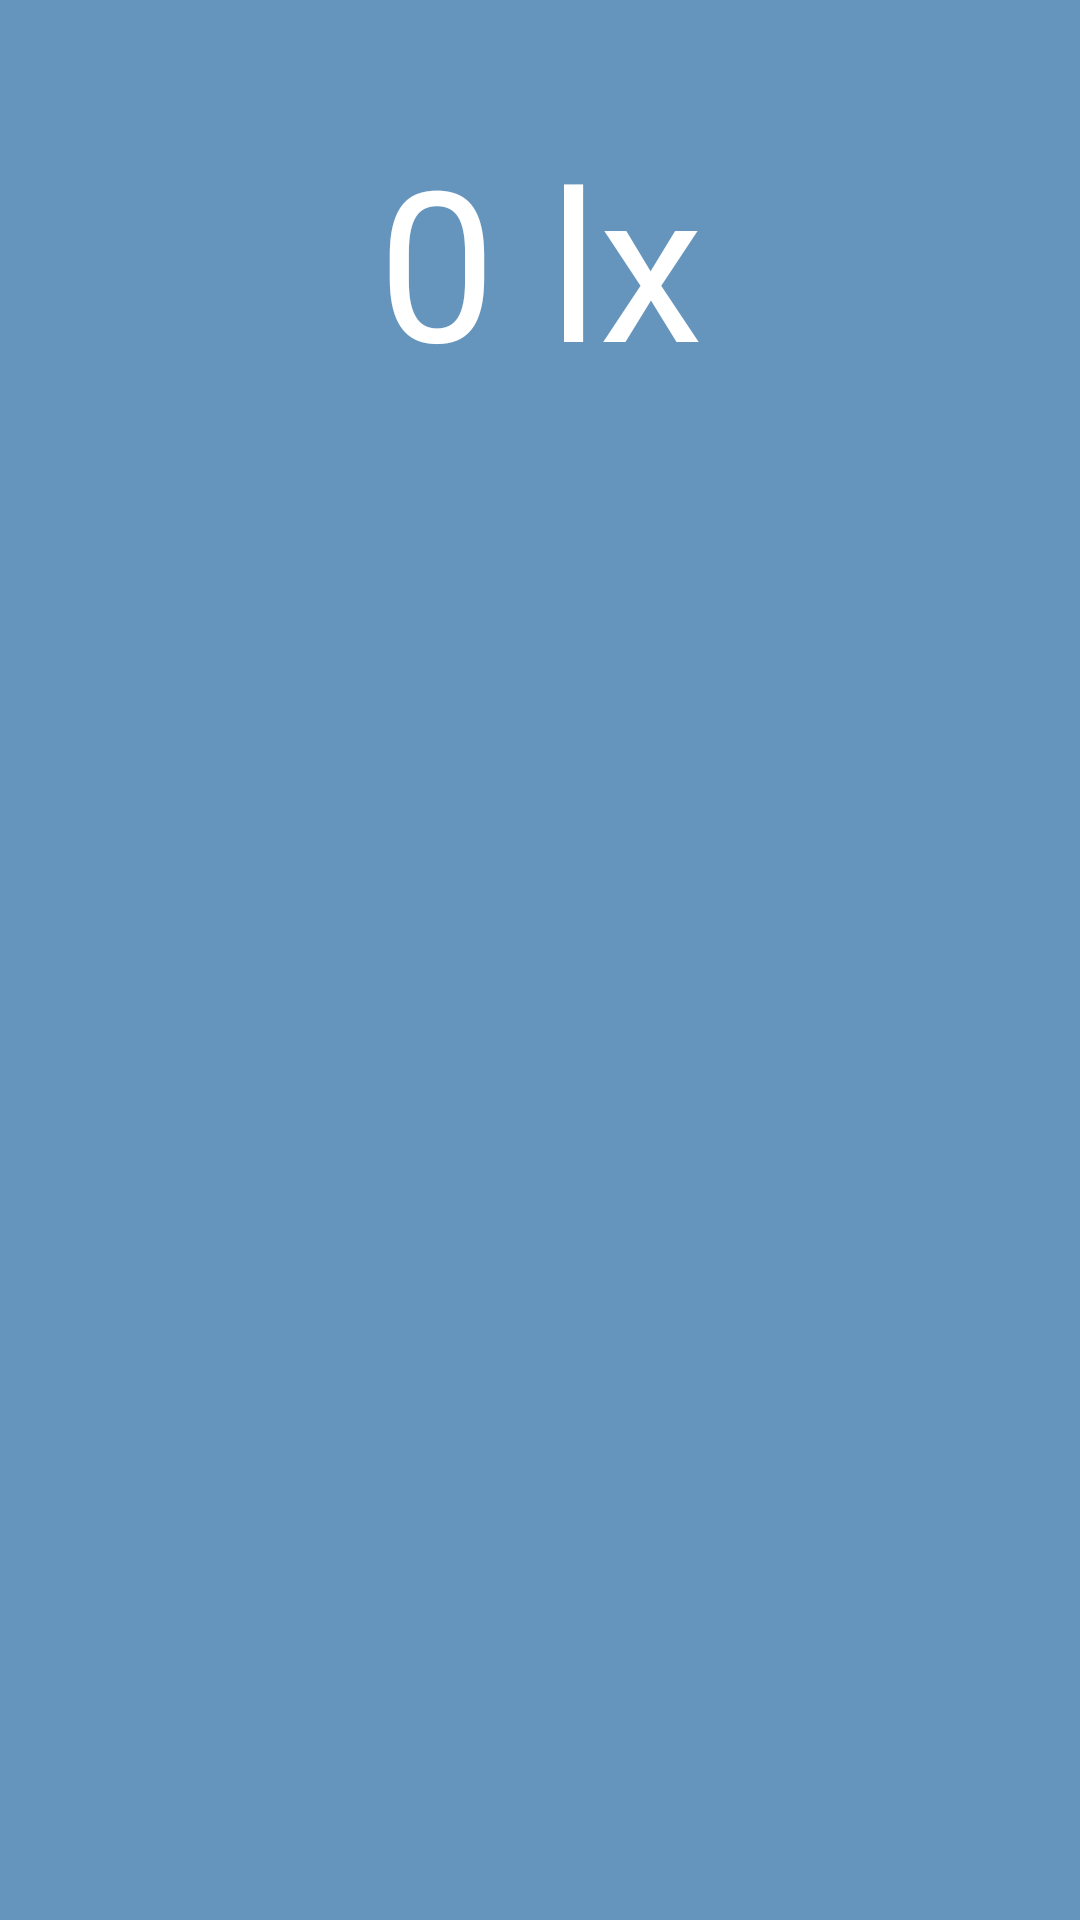

Write the Android layout XML for this screen, with the resource values it uses.
<!-- AndroidManifest.xml: fallback theme Theme.MaterialComponents.DayNight.NoActionBar -->
<!-- res/layout/activity_light_meter.xml -->
<?xml version="1.0" encoding="UTF-8"?>

<RelativeLayout xmlns:android="http://schemas.android.com/apk/res/android"
    android:id="@+id/RelativeLayout1"
    android:layout_width="fill_parent"
    android:layout_height="fill_parent"
    android:background="@color/MadColor" >

    <TextView
        android:id="@+id/readVal"
        android:layout_width="fill_parent"
        android:layout_height="wrap_content"
        android:layout_alignParentLeft="true"
        android:layout_marginTop="40dp"
        android:gravity="center"
        android:text="0 lx"
        android:textColor="#FFFFFF"
        android:textSize="70dp" />

    <LinearLayout
        android:id="@+id/graphLayoutLight"
        android:layout_width="fill_parent"
        android:layout_height="wrap_content"
        android:layout_alignParentBottom="true"
        android:layout_alignParentLeft="true"
        android:layout_below="@+id/readVal"
        android:orientation="vertical" >

    </LinearLayout>

</RelativeLayout>
<!-- resources referenced by this layout -->
<resources>
  <color name="MadColor">#6595BD</color>
</resources>
